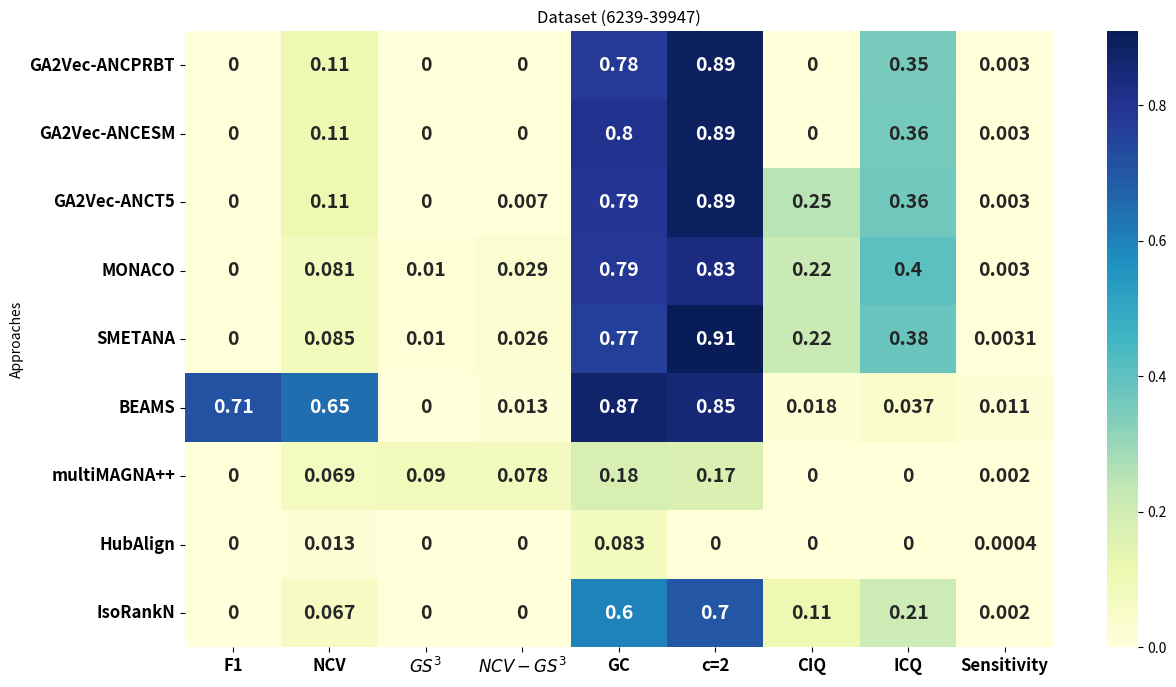

The script that saved this image:
import pandas as pd
import seaborn as sns
import matplotlib.pyplot as plt


data_align = {
    "Approaches": [
         "GA2Vec-ANCPRBT",
        "GA2Vec-ANCESM",
        "GA2Vec-ANCT5",
"MONACO",
        "SMETANA",
         "BEAMS",
        "multiMAGNA++",
"HubAlign",
"IsoRankN"
    ],
"F1": [0, 0, 0, 0, 0, 0.713, 0, 0, 0],
    "NCV": [0.112, 0.111, 0.111, 0.081, 0.085, 0.645, 0.069, 0.013, 0.067],
    "$GS^3$": [0, 0, 0, 0.01, 0.01, 0, 0.09, 0, 0],
    "$NCV-GS^3$": [0, 0, 0.007, 0.029, 0.026, 0.013, 0.078, 0, 0],
    "GC": [0.779, 0.803, 0.791, 0.785, 0.765, 0.872, 0.18, 0.083, 0.6],
    "c=2": [0.888, 0.888, 0.888, 0.833, 0.909, 0.851, 0.173, 0, 0.7],
    "CIQ": [0, 0, 0.25, 0.222, 0.222, 0.018, 0, 0, 0.108],
    "ICQ": [0.354, 0.360, 0.365, 0.403, 0.383, 0.037, 0, 0, 0.210],
    "Sensitivity": [0.003, 0.003, 0.003, 0.003, 0.0031, 0.011, 0.002, 0.0004, 0.002]
}

# Create DataFrame
df = pd.DataFrame(data_align)
df.set_index("Approaches", inplace=True)

plt.figure(figsize=(14, 8))
sns.heatmap(df, annot=True, cmap="YlGnBu", cbar=True,  annot_kws={"size": 14, "weight": "bold"})
plt.xticks(fontsize=12, weight='bold')  # Increase size and boldness of x-axis labels
plt.yticks(fontsize=12, weight='bold')  # Increase size and boldness of y-axis labels
plt.title("Dataset (6239-39947)")
plt.savefig("Figure-6239-39947.eps")
